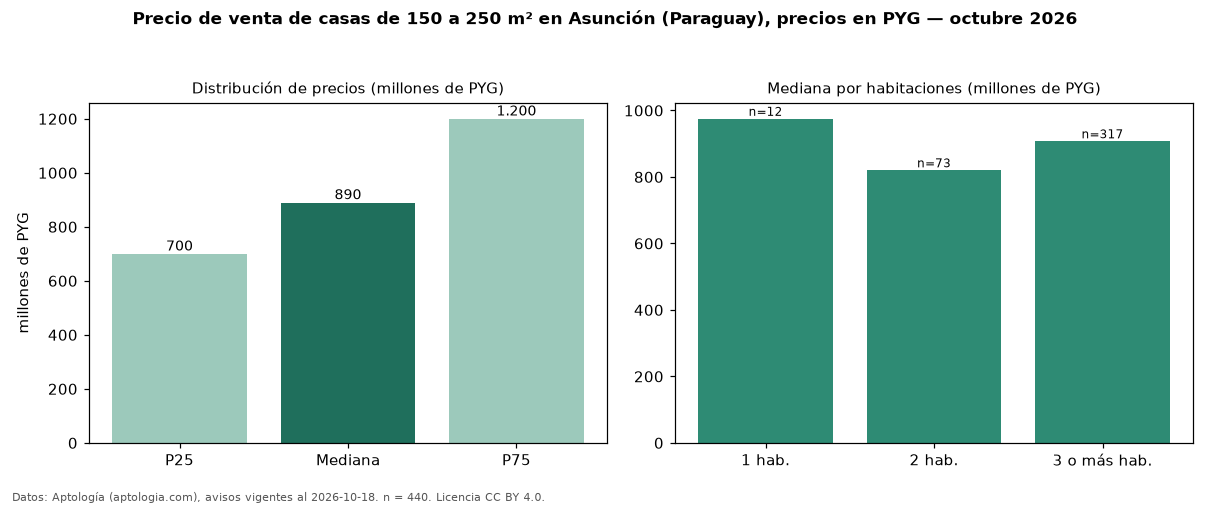

The file beside this chart, header and first rows:
seccion, metrica, valor, moneda, n
filtro, area5, de 150 a 250 m², , 440
precio, p25, 700000000, PYG, 440
precio, mediana, 890000000, PYG, 440
precio, p75, 1200000000, PYG, 440
precio, minimo, 250000000, PYG, 440
precio, maximo, 2500000000, PYG, 440
m2, mediana_precio_m2, 4500000, PYG, 440
m2, area_mediana_m2, 200.0, m2, 440
banos, mediana_banos, 2.0, , 
parqueadero, pct_con_parqueadero, 100.0, %, 327
habitaciones, 1, 975000000, PYG, 12
habitaciones, 2, 820000000, PYG, 73
habitaciones, 3+, 907300000, PYG, 317
fuente, fecha_datos, 2026-10-18, , 
fuente, atribucion, https://www.aptologia.com/py/venta/asunc…, , 
fuente, licencia, CC BY 4.0, , 
